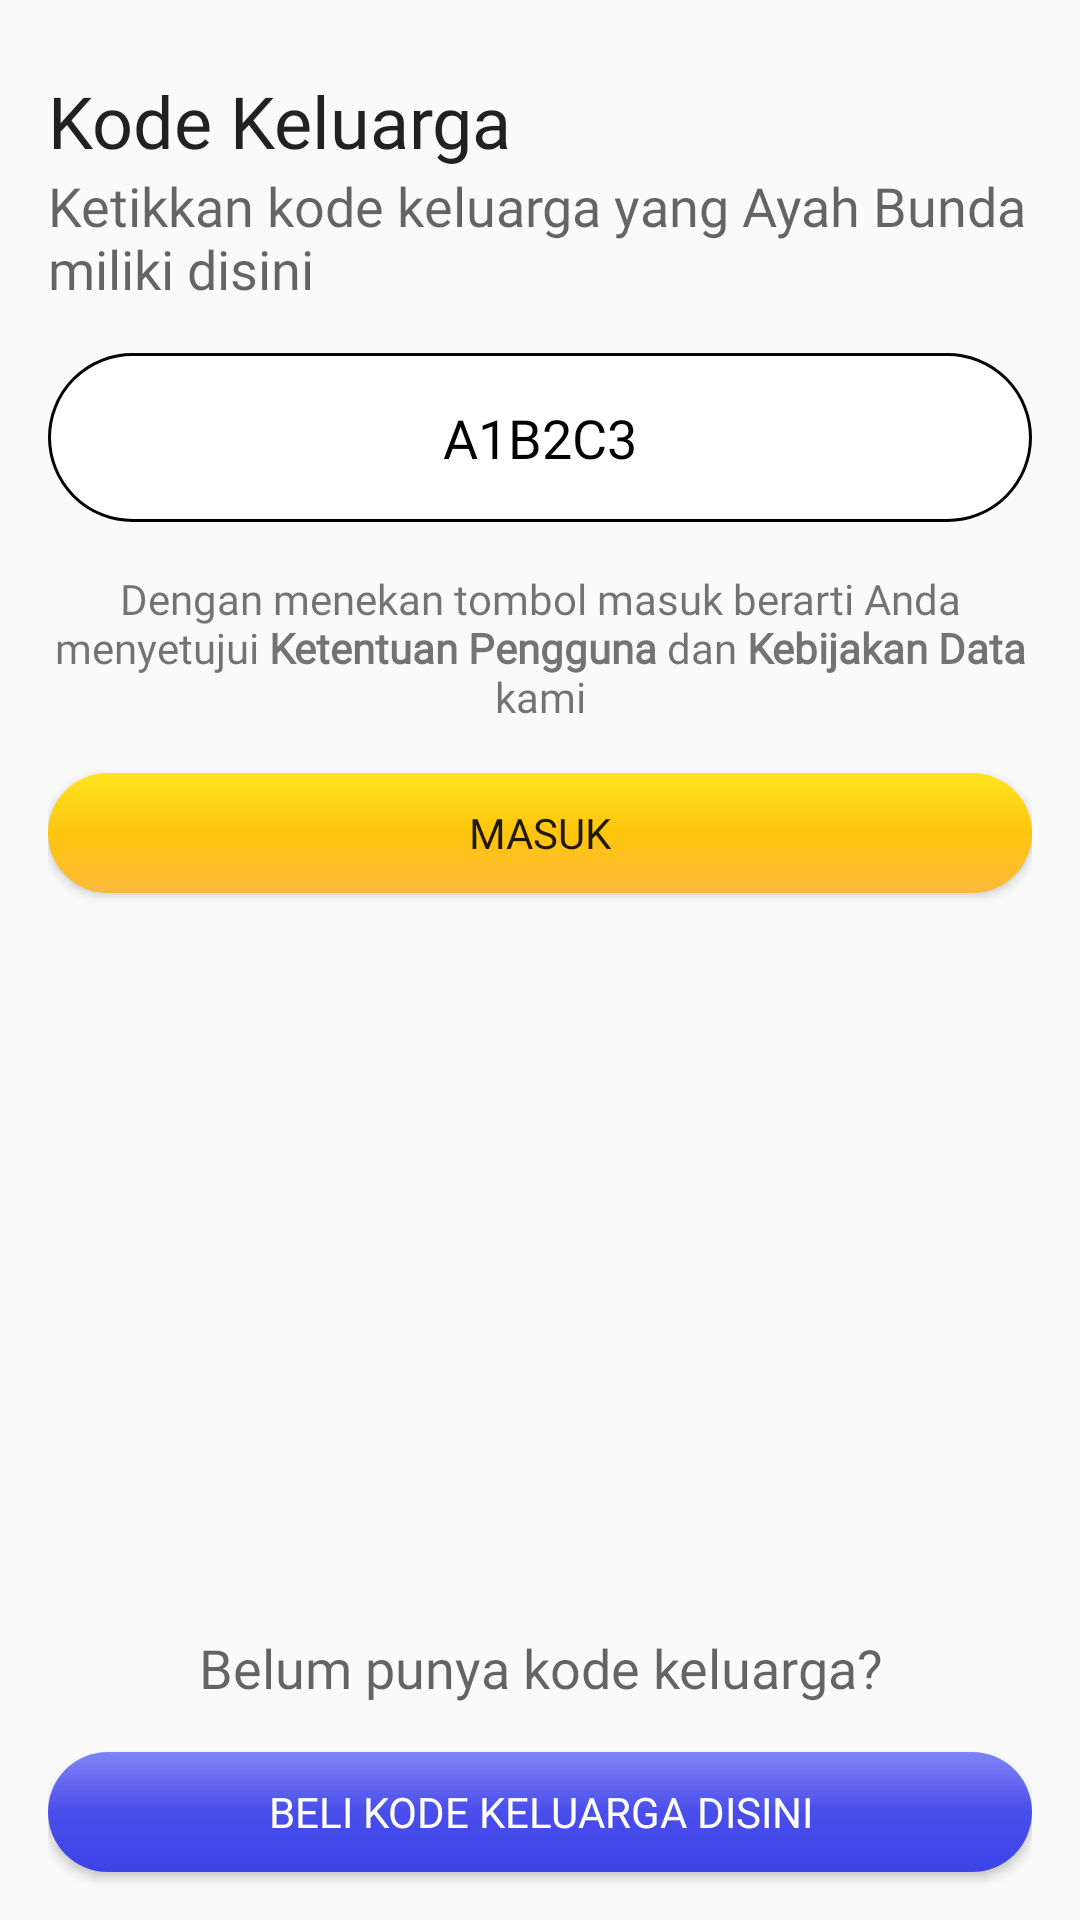

The Android layout XML behind this screen, and the referenced resources:
<!-- AndroidManifest.xml: application theme AppTheme -->
<!-- res/layout/fragment_login_code.xml -->
<?xml version="1.0" encoding="utf-8"?>
<layout xmlns:android="http://schemas.android.com/apk/res/android"
    xmlns:app="http://schemas.android.com/apk/res-auto"
    xmlns:tools="http://schemas.android.com/tools"
    tools:context=".LoginCodeFragment">

    <androidx.constraintlayout.widget.ConstraintLayout
        android:layout_width="match_parent"
        android:layout_height="match_parent"
        android:paddingHorizontal="@dimen/space_normal">


        <TextView
            android:id="@+id/textView2"
            style="@style/TextAppearance.AppCompat.Headline"
            android:layout_width="0dp"
            android:layout_height="wrap_content"
            android:layout_marginTop="@dimen/space_large"
            android:text="@string/kode_keluarga"
            app:layout_constraintEnd_toEndOf="parent"
            app:layout_constraintStart_toStartOf="parent"
            app:layout_constraintTop_toTopOf="parent" />

        <TextView
            android:id="@+id/textView3"
            style="@style/TextAppearance.AppCompat.Medium"
            android:layout_width="0dp"
            android:layout_height="wrap_content"
            android:fontFamily="@font/rubik_regular"
            android:text="@string/type_code"
            app:layout_constraintEnd_toEndOf="parent"
            app:layout_constraintStart_toStartOf="parent"
            app:layout_constraintTop_toBottomOf="@+id/textView2" />

        <TextView
            android:id="@+id/textView4"
            style="@style/TextAppearance.AppCompat.Medium"
            android:layout_width="0dp"
            android:layout_height="wrap_content"
            android:layout_marginTop="16dp"
            android:background="@drawable/code_form"
            android:text="@string/code"
            android:textAlignment="center"
            android:textColor="@color/black"
            app:layout_constraintEnd_toEndOf="parent"
            app:layout_constraintStart_toStartOf="parent"
            app:layout_constraintTop_toBottomOf="@+id/textView3" />

        <TextView
            android:id="@+id/textView5"
            android:layout_width="0dp"
            android:layout_height="wrap_content"
            android:layout_marginTop="16dp"
            android:text="@string/agreement"
            android:textAlignment="center"
            app:layout_constraintEnd_toEndOf="parent"
            app:layout_constraintStart_toStartOf="parent"
            app:layout_constraintTop_toBottomOf="@+id/textView4" />

        <Button
            android:id="@+id/signInBtn"
            style="@style/YellowButton"
            android:layout_width="0dp"
            android:layout_marginTop="@dimen/space_normal"
            android:text="@string/sign_in"
            app:layout_constraintEnd_toEndOf="parent"
            app:layout_constraintStart_toStartOf="parent"
            app:layout_constraintTop_toBottomOf="@+id/textView5" />

        <Button
            android:id="@+id/button3"
            style="@style/BlueButton"
            android:layout_width="0dp"
            android:text="@string/beli_kode_keluarga_disini"
            app:layout_constraintBottom_toBottomOf="parent"
            app:layout_constraintEnd_toEndOf="parent"
            app:layout_constraintStart_toStartOf="parent" />

        <TextView
            android:id="@+id/textView6"
            style="@style/TextAppearance.AppCompat.Medium"
            android:layout_width="0dp"
            android:layout_height="wrap_content"
            android:layout_marginBottom="@dimen/space_normal"
            android:text="@string/belum_punya_kode_keluarga"
            android:textAlignment="center"
            app:layout_constraintBottom_toTopOf="@+id/button3"
            app:layout_constraintEnd_toEndOf="parent"
            app:layout_constraintStart_toStartOf="parent" />


    </androidx.constraintlayout.widget.ConstraintLayout>

</layout>
<!-- resources referenced by this layout -->
<resources>
  <dimen name="space_large">24dp</dimen>
  <dimen name="space_normal">16dp</dimen>
  <!-- drawable code_form (drawable) -->
  <?xml version="1.0" encoding="utf-8"?>
  <shape xmlns:android="http://schemas.android.com/apk/res/android"
      android:shape="rectangle">
      <solid android:color="@color/white" />
      <corners android:radius="50mm" />
      <stroke android:width="3px" android:color="@color/black" />
      <padding
          android:top="@dimen/space_normal"
          android:bottom="@dimen/space_normal" />
  </shape>
  <string name="agreement">Dengan menekan tombol masuk berarti Anda menyetujui <b>Ketentuan Pengguna</b> dan <b>Kebijakan Data</b> kami</string>
  <string name="beli_kode_keluarga_disini">Beli Kode Keluarga Disini</string>
  <string name="belum_punya_kode_keluarga">Belum punya kode keluarga?</string>
  <string name="code">A1B2C3</string>
  <string name="kode_keluarga">Kode Keluarga</string>
  <string name="sign_in">Masuk</string>
  <string name="type_code">Ketikkan kode keluarga yang Ayah Bunda miliki disini</string>
  <style name="BlueButton">
          <item name="android:layout_width">0dp</item>
          <item name="android:layout_height">40dp</item>
          <item name="android:layout_marginBottom">@dimen/space_normal</item>
          <item name="android:background">@drawable/blue_button</item>
          <item name="android:textColor">@color/white</item>
      </style>
  <style name="YellowButton">
          <item name="android:layout_width">0dp</item>
          <item name="android:layout_height">40dp</item>
          <item name="android:layout_marginBottom">@dimen/space_normal</item>
          <item name="android:background">@drawable/yellow_button</item>
      </style>
  <style name="AppTheme" parent="Theme.AppCompat.Light">
          
          <item name="windowNoTitle">true</item>
          <item name="android:textCursorDrawable">@null</item>
          <item name="fontFamily">@font/nunito_bold</item>
      </style>
  <!-- drawable blue_button (drawable) -->
  <?xml version="1.0" encoding="utf-8"?>
  <shape xmlns:android="http://schemas.android.com/apk/res/android"
      android:shape="rectangle">
      <corners android:radius="50mm" />
      <size android:height="40dp" />
      
      <gradient
          android:startColor="#8084F6"
          android:centerColor="#494DEA"
          android:endColor="#3E43E9"
          android:angle="270" />
  </shape>
  <!-- drawable yellow_button (drawable) -->
  <?xml version="1.0" encoding="utf-8"?>
  <shape xmlns:android="http://schemas.android.com/apk/res/android"
      android:shape="rectangle">
      <corners android:radius="50mm" />
      <size android:height="40dp" />
      
      <gradient
          android:startColor="#FFE41E"
          android:centerColor="#FFC50D"
          android:endColor="#FCB93A"
          android:angle="270" />
  </shape>
  <!-- not gathered from this repository: default colours our renderer supplied (Android Studio template values) -->
  <color name="black">#FF000000</color>
  <color name="white">#FFFFFFFF</color>
</resources>
